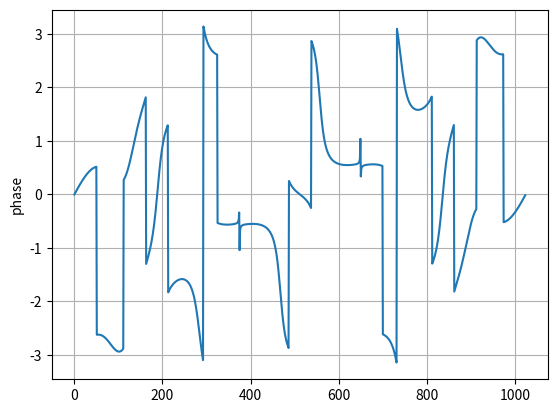

Reproduce this figure in Python.
import matplotlib.pyplot as plt
import numpy as np
from random import *
import cmath
from math import *
from time import *

w = 1500
N = 1024
n = 8
amp = uniform(0, 1)
sh = uniform(0, 1)
x = [0 for i in range(N)]

start = time()
for i in range(n):
    for j in range(0, N):
        x[j] += amp * sin(w / n * j * i + sh)
end = time()

Fr = list()
Fi = list()


for i in range(N):
    Fr.append(x[i] * cos(-2 * pi * i * i / N))
    Fi.append(x[i] * sin(-2 * pi * i * i / N))



if __name__ == "__main__":
    signal = list()

print(end - start)


#ТАБЛИЧНЫЙ МЕТОД .... 

def make_table(x):
    start = time()
    N = len(x)
    table = np.cos(2 * pi / N * np.linspace(0, N-1, N)) \
            -1j * np.sin(2 * pi / N * np.linspace(0, N-1, N))
    spectre = np.zeros(N, dtype=np.complex64)
    for p in range(N):
        indicies = np.linspace(0, N-1, N, dtype=np.int32) * p % N
        spectre[p] = np.dot(x, table[indicies])
    print(f"Execution MakeTable time: {time() - start}")
    return spectre

def draw(arr, x_label, y_label, title, legend, file_name=None):
    result, = plt.plot(range(len(arr)), arr, '-', label=legend)
    plt.xlabel(x_label)
    plt.ylabel(y_label)
    plt.title(title)
    return result

spectr = make_table(x)
polar_spectr = np.array(list(map(lambda x: cmath.polar(x), spectr)))
plt.ylabel('phase')
ampl = plt.plot(polar_spectr[:, 0])
plt.grid()
plt.savefig("amplitude.png")
plt.clf()
phase = plt.plot(polar_spectr[:, 1])
plt.ylabel('phase')
plt.grid()
plt.savefig("phase.png")

print(spectr)